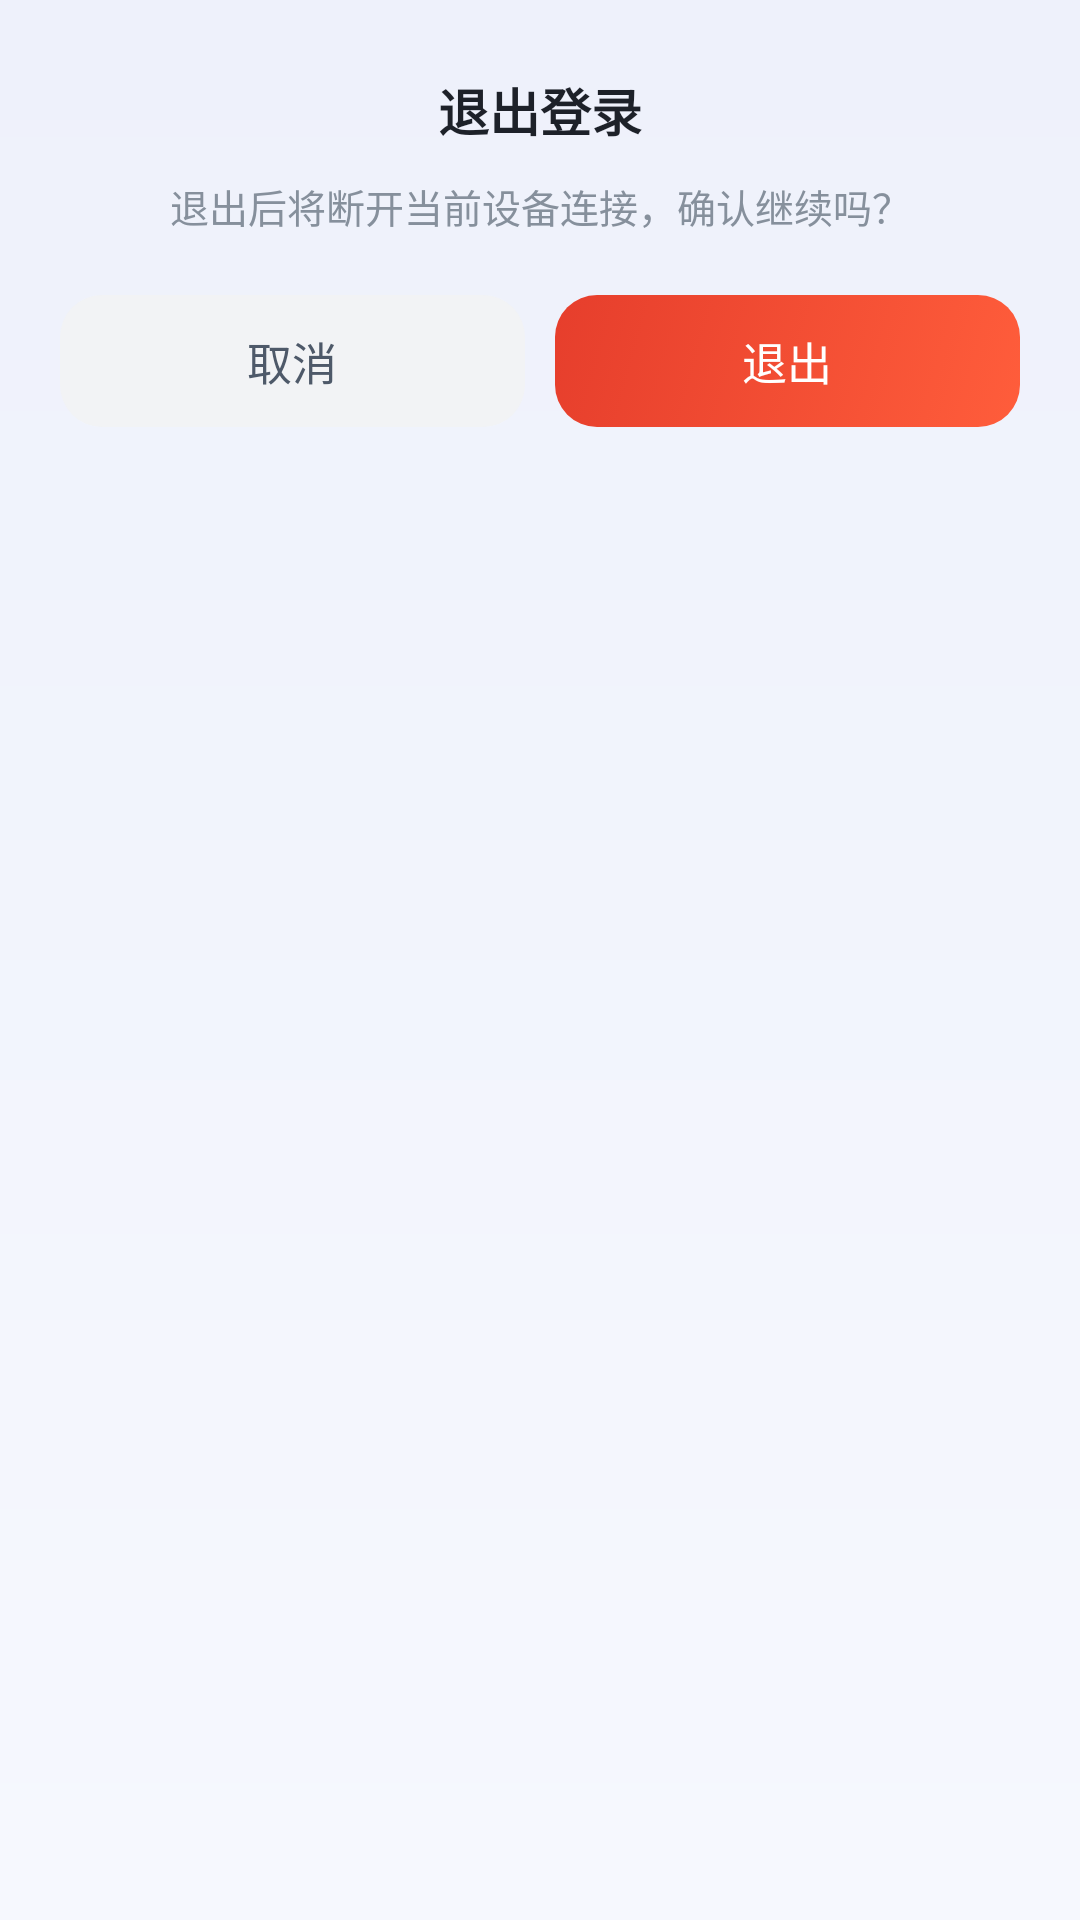

Here is an Android app screen rendered from its layout file. Give the layout XML and the strings, colors and styles it references.
<!-- AndroidManifest.xml: application theme Theme.TXIoTDeviceDemo -->
<!-- res/layout/dialog_logout_confirm.xml -->
<?xml version="1.0" encoding="utf-8"?>
<LinearLayout xmlns:android="http://schemas.android.com/apk/res/android"
    android:layout_width="280dp"
    android:layout_height="wrap_content"
    android:background="@drawable/bg_logout_dialog"
    android:elevation="16dp"
    android:orientation="vertical"
    android:paddingTop="24dp"
    android:paddingBottom="16dp"
    android:paddingHorizontal="20dp">

    
    <TextView
        android:id="@+id/tv_logout_title"
        android:layout_width="wrap_content"
        android:layout_height="wrap_content"
        android:layout_gravity="center_horizontal"
        android:text="@string/detail_logout_confirm_title"
        android:textColor="#1D2129"
        android:textSize="17sp"
        android:textStyle="bold" />

    
    <TextView
        android:id="@+id/tv_logout_message"
        android:layout_width="match_parent"
        android:layout_height="wrap_content"
        android:layout_marginTop="10dp"
        android:gravity="center"
        android:lineSpacingExtra="3dp"
        android:text="@string/detail_logout_confirm_message"
        android:textColor="#86909C"
        android:textSize="13sp" />

    
    <LinearLayout
        android:layout_width="match_parent"
        android:layout_height="wrap_content"
        android:layout_marginTop="20dp"
        android:orientation="horizontal">

        <TextView
            android:id="@+id/btn_logout_cancel"
            android:layout_width="0dp"
            android:layout_height="44dp"
            android:layout_weight="1"
            android:background="@drawable/bg_logout_btn_cancel"
            android:clickable="true"
            android:focusable="true"
            android:gravity="center"
            android:text="@string/detail_logout_confirm_cancel"
            android:textColor="#4E5969"
            android:textSize="15sp" />

        <View
            android:layout_width="10dp"
            android:layout_height="1dp" />

        <TextView
            android:id="@+id/btn_logout_ok"
            android:layout_width="0dp"
            android:layout_height="44dp"
            android:layout_weight="1"
            android:background="@drawable/bg_logout_btn_ok"
            android:clickable="true"
            android:focusable="true"
            android:gravity="center"
            android:text="@string/detail_logout_confirm_ok"
            android:textColor="#FFFFFF"
            android:textSize="15sp" />
    </LinearLayout>
</LinearLayout>
<!-- resources referenced by this layout -->
<resources>
  <!-- drawable bg_logout_btn_cancel (drawable) -->
  <?xml version="1.0" encoding="utf-8"?>
  <selector xmlns:android="http://schemas.android.com/apk/res/android">
      <item android:state_pressed="true">
          <shape android:shape="rectangle">
              <solid android:color="#E9EBEF" />
              <corners android:radius="14dp" />
          </shape>
      </item>
      <item>
          <shape android:shape="rectangle">
              <solid android:color="#F2F3F5" />
              <corners android:radius="14dp" />
          </shape>
      </item>
  </selector>
  <!-- drawable bg_logout_btn_ok (drawable) -->
  <?xml version="1.0" encoding="utf-8"?>
  <selector xmlns:android="http://schemas.android.com/apk/res/android">
      <item android:state_pressed="true">
          <shape android:shape="rectangle">
              <gradient
                  android:angle="135"
                  android:startColor="#F0453B"
                  android:endColor="#D93325"
                  android:type="linear" />
              <corners android:radius="14dp" />
          </shape>
      </item>
      <item>
          <shape android:shape="rectangle">
              <gradient
                  android:angle="135"
                  android:startColor="#FF5D3B"
                  android:endColor="#E63E2C"
                  android:type="linear" />
              <corners android:radius="14dp" />
          </shape>
      </item>
  </selector>
  <string name="detail_logout_confirm_cancel">取消</string>
  <string name="detail_logout_confirm_message">退出后将断开当前设备连接，确认继续吗？</string>
  <string name="detail_logout_confirm_ok">退出</string>
  <string name="detail_logout_confirm_title">退出登录</string>
  <style name="Theme.TXIoTDeviceDemo" parent="Theme.AppCompat.Light.NoActionBar">
          <item name="android:windowBackground">@drawable/bg_login_gradient</item>
          <item name="android:statusBarColor">@color/login_bg_start</item>
          <item name="android:windowLightStatusBar">true</item>
      </style>
  <!-- drawable bg_login_gradient (drawable) -->
  <?xml version="1.0" encoding="utf-8"?>
  <shape xmlns:android="http://schemas.android.com/apk/res/android"
      android:shape="rectangle">
      <gradient
          android:angle="270"
          android:startColor="@color/login_bg_start"
          android:endColor="@color/login_bg_end"
          android:type="linear" />
  </shape>
  <color name="login_bg_start">#EEF1FB</color>
  <color name="login_bg_end">#F6F8FE</color>
</resources>
